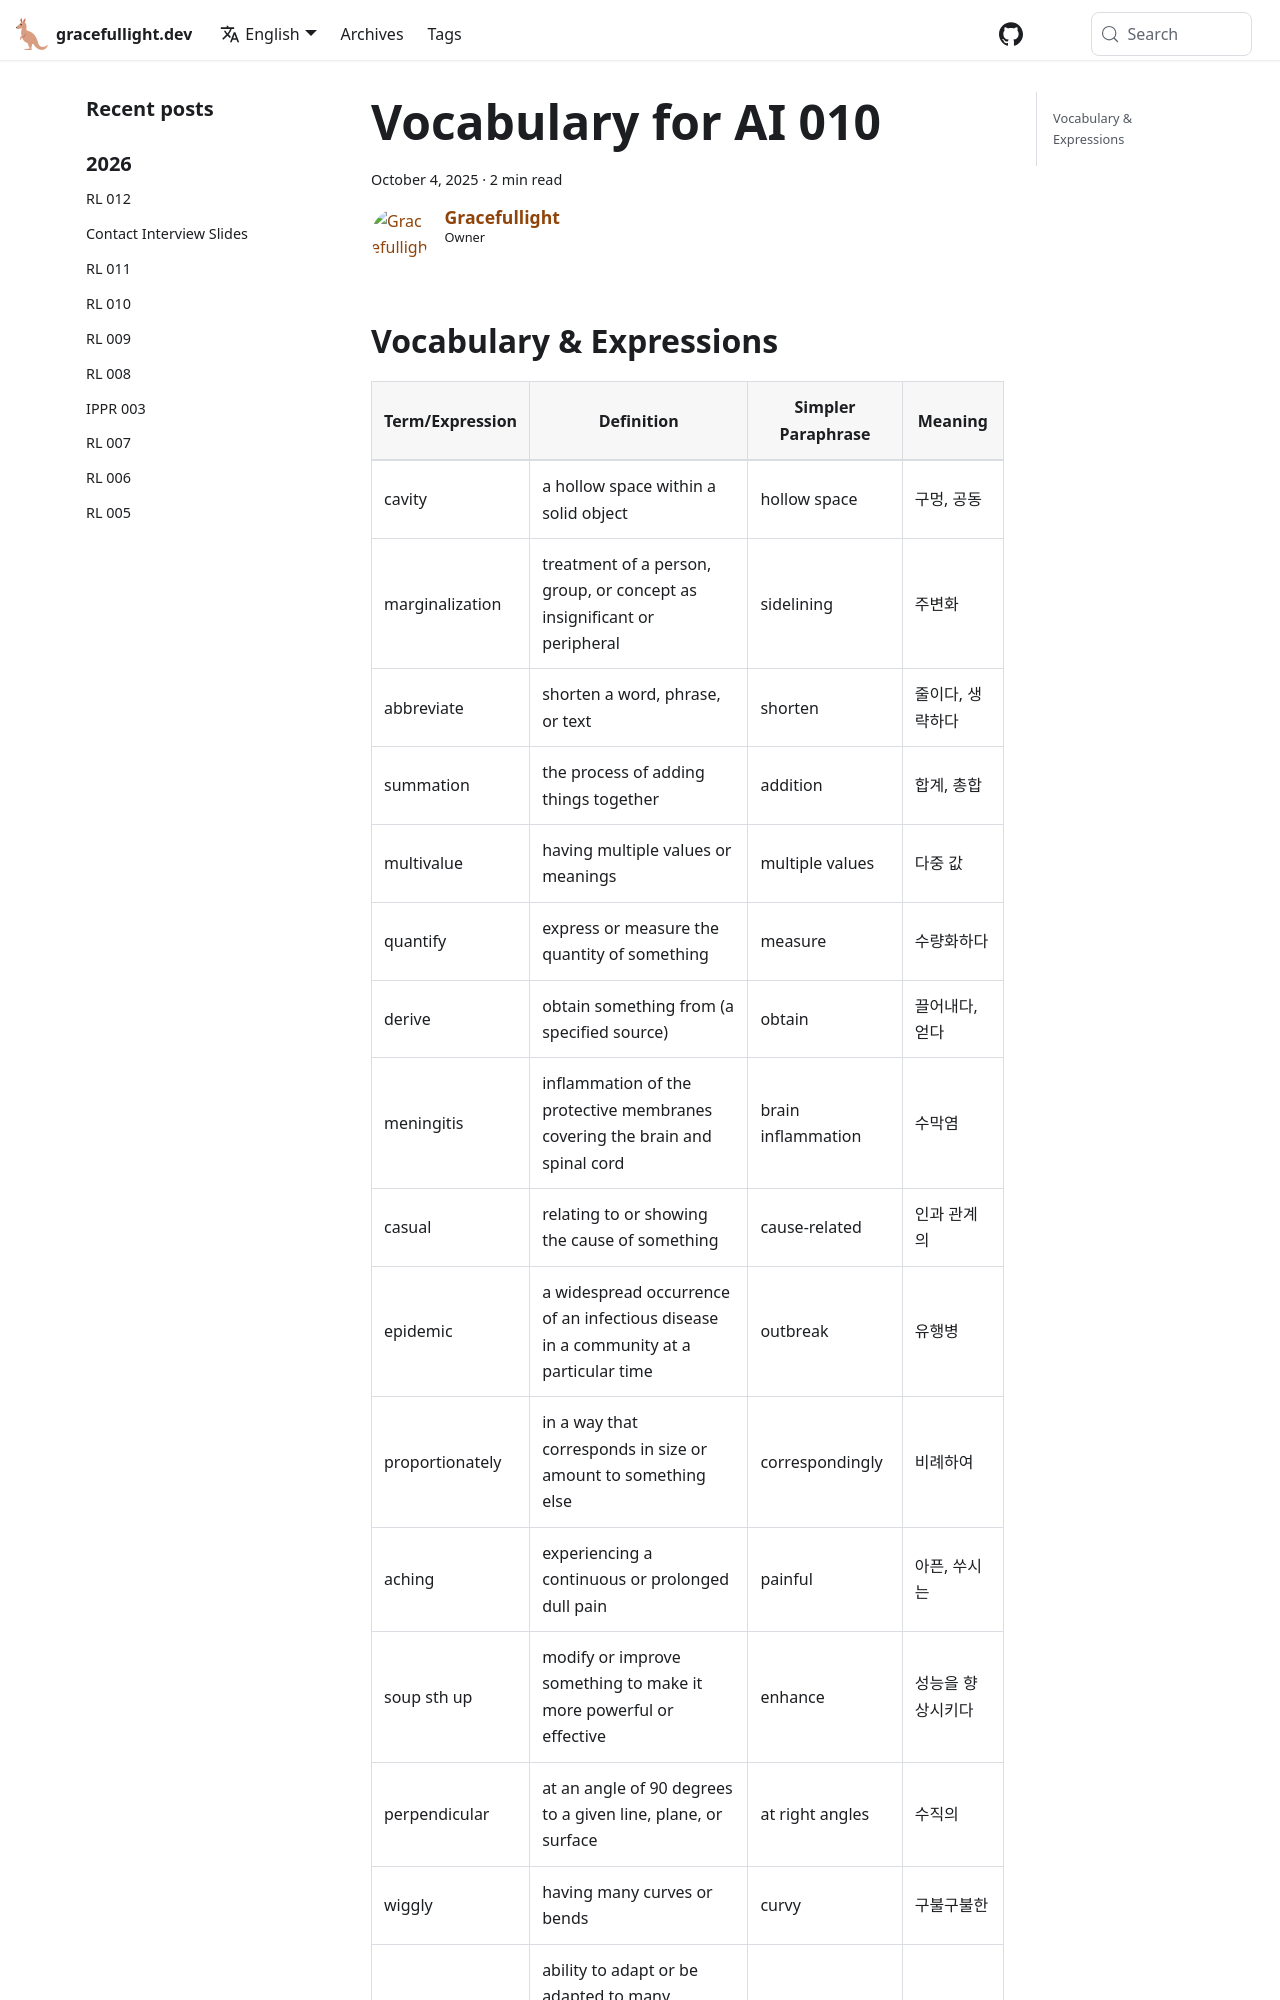

repository: gracefullight/gracefullight.github.io · page: vocab/vocab-ai-010/index.html · generator: docusaurus

---
title: Vocabulary for AI 010
date: 2025-10-04T16:30:29.504+10:00
description: Vocabulary for AI 010
authors: me
tags:
  - vocab
---

## Vocabulary & Expressions

| Term/Expression | Definition | Simpler Paraphrase | Meaning |
| --- | --- | --- | --- |
| cavity | a hollow space within a solid object | hollow space | 구멍, 공동 |
| marginalization | treatment of a person, group, or concept as insignificant or peripheral | sidelining | 주변화 |
| abbreviate | shorten a word, phrase, or text | shorten | 줄이다, 생략하다 |
| summation | the process of adding things together | addition | 합계, 총합 |
| multivalue | having multiple values or meanings | multiple values | 다중 값 |
| quantify | express or measure the quantity of something | measure | 수량화하다 |
| derive | obtain something from (a specified source) | obtain | 끌어내다, 얻다 |
| meningitis | inflammation of the protective membranes covering the brain and spinal cord | brain inflammation | 수막염 |
| casual | relating to or showing the cause of something | cause-related | 인과 관계의 |
| epidemic | a widespread occurrence of an infectious disease in a community at a particular time | outbreak | 유행병 |
| proportionately | in a way that corresponds in size or amount to something else | correspondingly | 비례하여 |
| aching | experiencing a continuous or prolonged dull pain | painful | 아픈, 쑤시는 |
| soup sth up | modify or improve something to make it more powerful or effective | enhance | 성능을 향상시키다 |
| perpendicular | at an angle of 90 de
